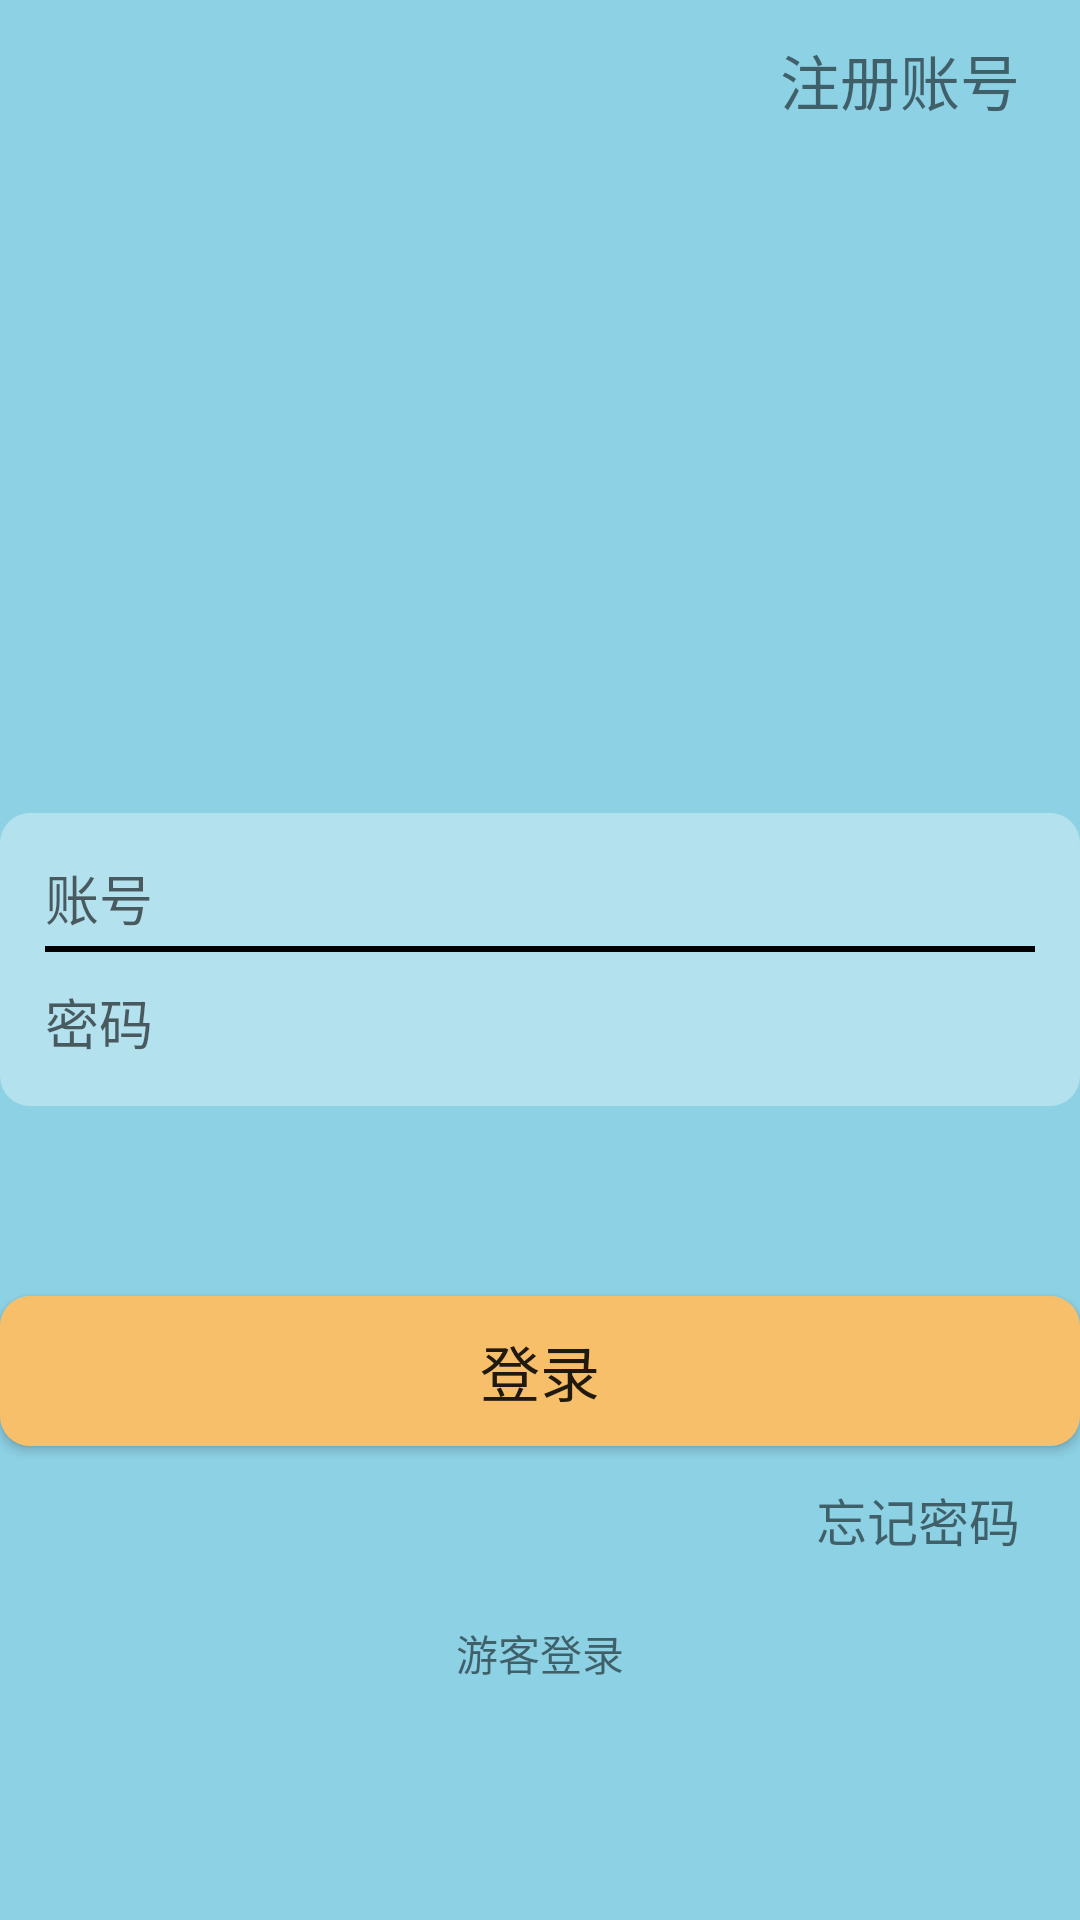

Here is an Android app screen rendered from its layout file. Give the layout XML and the strings, colors and styles it references.
<!-- AndroidManifest.xml: application theme AppTheme.NoActionBar -->
<!-- res/layout/activity_otherlogin.xml -->
<?xml version="1.0" encoding="utf-8"?>
<RelativeLayout
    xmlns:android="http://schemas.android.com/apk/res/android"
    android:orientation="vertical"
    android:layout_width="fill_parent"
    android:layout_height="fill_parent"
    android:background="#8DD1E4">


    <ImageView
        android:id="@+id/otherimageback"
        android:layout_width="30dp"
        android:layout_height="30dp"
        android:layout_alignParentLeft="true"
        android:layout_alignParentStart="true"
        android:layout_alignParentTop="true"
        android:layout_marginLeft="13dp"
        android:layout_marginStart="13dp"
        android:layout_marginTop="17dp"
        android:background="@mipmap/rawback" />


    <TextView

        android:id="@+id/zhucenumber"
        android:layout_width="wrap_content"
        android:layout_height="35dp"
        android:layout_alignBottom="@+id/otherimageback"
        android:layout_alignParentEnd="true"

        android:layout_alignParentRight="true"
        android:layout_marginEnd="20dp"
        android:layout_marginRight="20dp"
        android:text="注册账号"
        android:textSize="20sp" />


    <ImageView
        android:id="@+id/logintouxiang"
        android:layout_width="70dp"
        android:layout_height="70dp"

        android:layout_alignEnd="@+id/textView3"
        android:layout_alignRight="@+id/textView3"
        android:layout_below="@+id/zhucenumber"
        android:layout_marginTop="75dp"
        android:background="@drawable/headerph" />



    
    <RelativeLayout
        android:id="@+id/login_div"
        android:layout_width="fill_parent"
        android:layout_height="wrap_content"
        android:layout_alignParentLeft="true"
        android:layout_alignParentStart="true"
        android:layout_centerVertical="true"
        android:background="@drawable/background_login_div_bg"
        android:padding="15dip">


        
        <EditText
            android:id="@+id/username_edit"
            android:layout_width="fill_parent"
            android:layout_height="wrap_content"
            android:background="@null"
            android:hint="账号"
            android:inputType="text"
            android:singleLine="true" />


        <TextView
            android:layout_width="fill_parent"
            android:layout_height="2dp"
            android:layout_below="@id/username_edit"
            android:layout_marginTop="3dp"
            android:background="#020202" />


        <EditText
            android:id="@+id/password_edit"
            android:layout_width="fill_parent"
            android:layout_height="wrap_content"
            android:layout_below="@id/username_edit"
            android:layout_marginTop="15dp"
            android:background="@null"
            android:hint="密码"
            android:inputType="textPassword"
            android:password="true"
            android:singleLine="true" />

    </RelativeLayout>

    <Button
        android:id="@+id/loginbutton"
        android:layout_width="fill_parent"

        android:layout_height="50dp"

        android:layout_above="@+id/textView"
        android:layout_alignParentEnd="true"
        android:layout_alignParentRight="true"
        android:layout_marginBottom="12dp"
        android:background="@drawable/loginbackcolor"
        android:text="登录"
        android:textSize="20dp" />


    <TextView

        android:id="@+id/textView"
        android:layout_width="wrap_content"
        android:layout_height="30dp"
        android:layout_alignBottom="@+id/textView3"
        android:layout_alignEnd="@+id/zhucenumber"
        android:layout_alignRight="@+id/zhucenumber"
        android:layout_marginBottom="42dp"
        android:text="忘记密码"
        android:textSize="17sp" />


    <TextView
        android:id="@+id/textView3"
        android:layout_width="wrap_content"
        android:layout_height="30dp"
        android:layout_alignParentBottom="true"
        android:layout_centerHorizontal="true"
        android:layout_marginBottom="74dp"
        android:gravity="center"
        android:text="游客登录" />


</RelativeLayout>
<!-- resources referenced by this layout -->
<resources>
  <!-- drawable background_login_div_bg (drawable) -->
  <?xml version="1.0" encoding="utf-8"?>
  <shape xmlns:android="http://schemas.android.com/apk/res/android">
      <solid android:color="#55FFFFFF" />
      
      <corners android:topLeftRadius="10dp" android:topRightRadius="10dp"
          android:bottomRightRadius="10dp" android:bottomLeftRadius="10dp"/>
  </shape>
  <!-- drawable loginbackcolor (drawable) -->
  <?xml version="1.0" encoding="utf-8"?>
  <shape xmlns:android="http://schemas.android.com/apk/res/android">
      <corners android:radius="10dp"/>
  
      <solid android:color="#F7BF6A"/>
  </shape>
  <style name="AppTheme.NoActionBar">
          <item name="windowActionBar">false</item>
          <item name="windowNoTitle">true</item>
      </style>
</resources>
